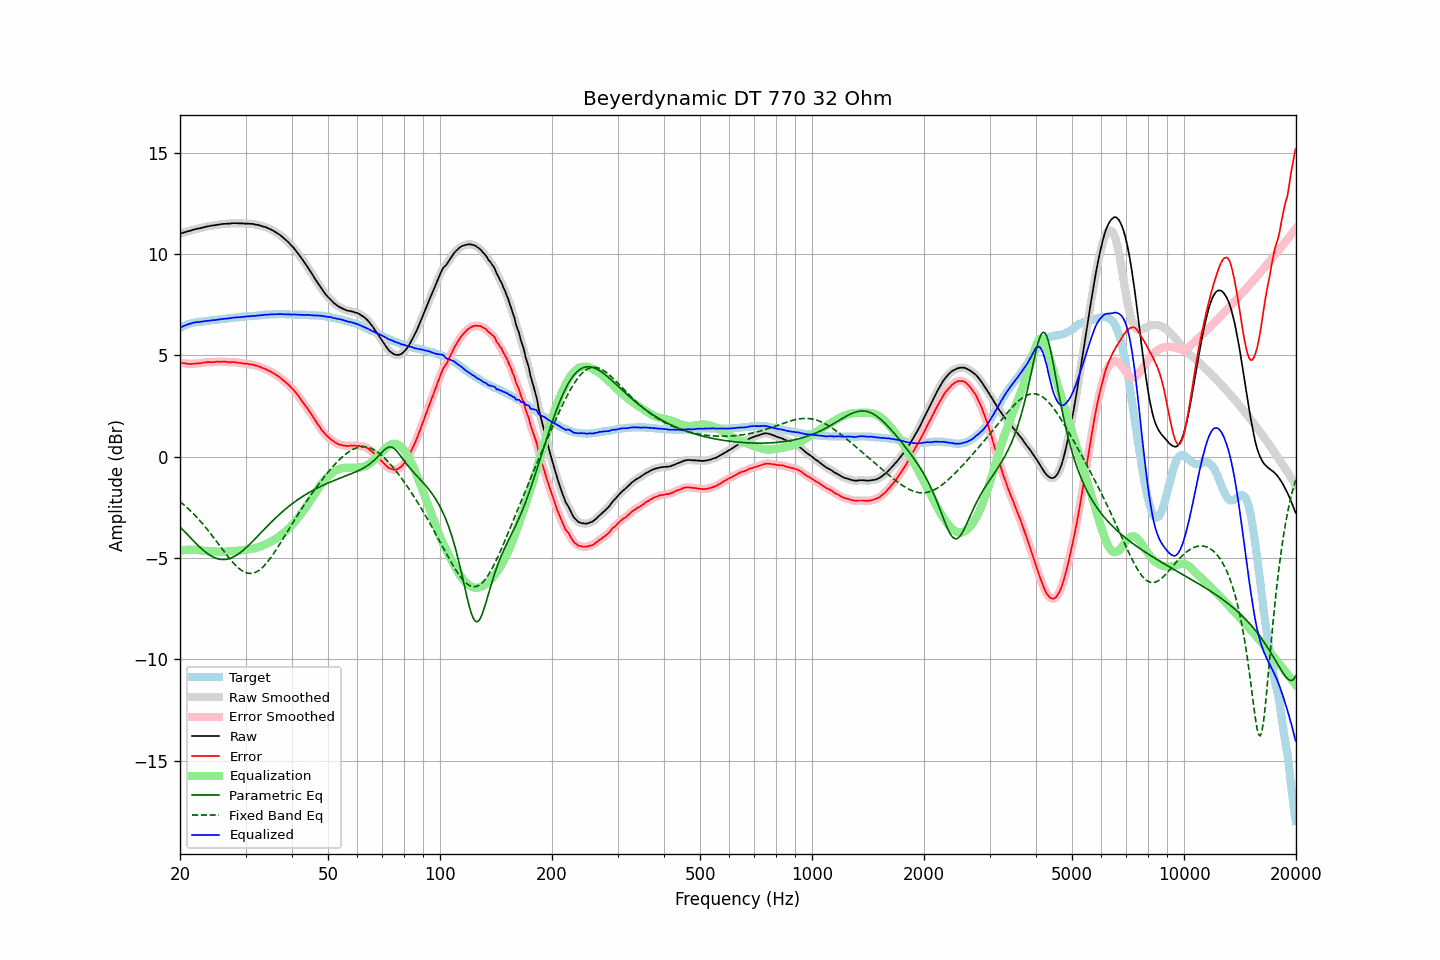

Source data for this figure (header and first rows):
frequency, raw, error, smoothed, error_smoothed, equalization, parametric_eq, fixed_band_eq, equalized_raw, equalized_smoothed, target
20.00, 11.01, 4.65, 11.01, 4.65, -4.65, -3.47, -2.21, 6.36, 6.36, 6.36
20.20, 11.03, 4.63, 11.03, 4.63, -4.63, -3.55, -2.28, 6.40, 6.40, 6.40
20.40, 11.06, 4.62, 11.06, 4.62, -4.62, -3.63, -2.34, 6.44, 6.44, 6.44
20.61, 11.08, 4.61, 11.08, 4.61, -4.61, -3.71, -2.41, 6.47, 6.48, 6.47
20.81, 11.11, 4.60, 11.11, 4.60, -4.60, -3.80, -2.48, 6.51, 6.51, 6.51
21.02, 11.13, 4.58, 11.13, 4.58, -4.59, -3.88, -2.56, 6.54, 6.54, 6.55
21.23, 11.15, 4.58, 11.15, 4.58, -4.59, -3.96, -2.63, 6.56, 6.56, 6.57
21.44, 11.17, 4.58, 11.17, 4.58, -4.59, -4.05, -2.71, 6.58, 6.59, 6.59
21.66, 11.20, 4.59, 11.20, 4.59, -4.59, -4.13, -2.79, 6.61, 6.61, 6.61
21.87, 11.22, 4.60, 11.22, 4.60, -4.59, -4.21, -2.87, 6.63, 6.63, 6.62
22.09, 11.24, 4.60, 11.24, 4.60, -4.60, -4.29, -2.95, 6.64, 6.64, 6.64
22.31, 11.26, 4.61, 11.26, 4.61, -4.61, -4.37, -3.04, 6.65, 6.65, 6.65
22.54, 11.27, 4.61, 11.27, 4.61, -4.62, -4.44, -3.12, 6.65, 6.65, 6.66
22.76, 11.29, 4.62, 11.29, 4.62, -4.63, -4.51, -3.21, 6.66, 6.66, 6.67
22.99, 11.31, 4.64, 11.31, 4.64, -4.64, -4.58, -3.30, 6.67, 6.67, 6.67
23.22, 11.33, 4.65, 11.33, 4.65, -4.65, -4.65, -3.40, 6.68, 6.68, 6.68
23.45, 11.35, 4.66, 11.35, 4.66, -4.65, -4.71, -3.49, 6.70, 6.70, 6.69
23.69, 11.37, 4.67, 11.37, 4.67, -4.66, -4.77, -3.59, 6.71, 6.71, 6.70
23.92, 11.38, 4.67, 11.38, 4.67, -4.67, -4.83, -3.69, 6.71, 6.72, 6.71
24.16, 11.40, 4.67, 11.40, 4.67, -4.67, -4.88, -3.79, 6.73, 6.73, 6.73
24.40, 11.41, 4.66, 11.41, 4.67, -4.68, -4.92, -3.90, 6.73, 6.73, 6.75
24.65, 11.42, 4.68, 11.42, 4.67, -4.68, -4.96, -4.00, 6.74, 6.74, 6.74
24.89, 11.43, 4.68, 11.43, 4.68, -4.68, -5.00, -4.11, 6.75, 6.75, 6.75
25.14, 11.45, 4.69, 11.45, 4.69, -4.68, -5.03, -4.21, 6.76, 6.76, 6.76
25.39, 11.46, 4.69, 11.46, 4.69, -4.69, -5.05, -4.32, 6.77, 6.77, 6.77
25.65, 11.47, 4.68, 11.47, 4.69, -4.69, -5.06, -4.42, 6.78, 6.78, 6.79
25.91, 11.49, 4.70, 11.48, 4.69, -4.69, -5.07, -4.53, 6.80, 6.80, 6.79
26.16, 11.49, 4.69, 11.49, 4.69, -4.69, -5.08, -4.64, 6.80, 6.81, 6.80
26.43, 11.50, 4.69, 11.50, 4.69, -4.68, -5.07, -4.74, 6.81, 6.81, 6.81
26.69, 11.50, 4.68, 11.50, 4.68, -4.68, -5.06, -4.84, 6.82, 6.82, 6.82
26.96, 11.51, 4.67, 11.51, 4.67, -4.68, -5.04, -4.95, 6.83, 6.83, 6.84
27.23, 11.51, 4.66, 11.51, 4.67, -4.67, -5.02, -5.04, 6.83, 6.84, 6.85
27.50, 11.52, 4.67, 11.52, 4.67, -4.67, -4.99, -5.14, 6.85, 6.85, 6.85
27.77, 11.53, 4.68, 11.53, 4.67, -4.66, -4.96, -5.23, 6.86, 6.86, 6.85
28.05, 11.53, 4.66, 11.53, 4.67, -4.66, -4.91, -5.31, 6.87, 6.87, 6.87
28.33, 11.53, 4.66, 11.53, 4.65, -4.65, -4.87, -5.39, 6.88, 6.88, 6.87
28.62, 11.52, 4.64, 11.52, 4.64, -4.64, -4.82, -5.47, 6.88, 6.88, 6.88
28.90, 11.52, 4.63, 11.52, 4.63, -4.63, -4.76, -5.54, 6.89, 6.89, 6.89
29.19, 11.52, 4.63, 11.52, 4.62, -4.62, -4.70, -5.59, 6.90, 6.89, 6.89
29.48, 11.52, 4.60, 11.52, 4.61, -4.61, -4.64, -5.65, 6.91, 6.90, 6.92
29.78, 11.51, 4.60, 11.51, 4.60, -4.60, -4.57, -5.69, 6.91, 6.91, 6.91
30.08, 11.51, 4.59, 11.51, 4.59, -4.59, -4.50, -5.72, 6.92, 6.92, 6.92
30.38, 11.51, 4.59, 11.51, 4.58, -4.58, -4.42, -5.74, 6.93, 6.92, 6.92
30.68, 11.50, 4.56, 11.50, 4.57, -4.57, -4.35, -5.76, 6.93, 6.93, 6.94
30.99, 11.50, 4.56, 11.50, 4.56, -4.56, -4.27, -5.76, 6.94, 6.94, 6.94
31.30, 11.49, 4.55, 11.49, 4.54, -4.54, -4.19, -5.75, 6.95, 6.95, 6.94
31.61, 11.48, 4.53, 11.48, 4.53, -4.52, -4.11, -5.73, 6.95, 6.95, 6.95
31.93, 11.46, 4.50, 11.46, 4.51, -4.50, -4.03, -5.70, 6.96, 6.96, 6.96
32.24, 11.45, 4.49, 11.45, 4.48, -4.48, -3.95, -5.66, 6.97, 6.97, 6.96
32.57, 11.43, 4.45, 11.43, 4.45, -4.45, -3.86, -5.61, 6.97, 6.97, 6.98
32.89, 11.41, 4.43, 11.41, 4.43, -4.43, -3.78, -5.55, 6.98, 6.98, 6.98
33.22, 11.38, 4.39, 11.38, 4.39, -4.40, -3.70, -5.49, 6.98, 6.99, 6.99
33.55, 11.36, 4.36, 11.36, 4.36, -4.36, -3.61, -5.41, 7.00, 7.00, 7.00
33.89, 11.34, 4.33, 11.33, 4.33, -4.33, -3.53, -5.32, 7.01, 7.01, 7.01
34.23, 11.31, 4.30, 11.31, 4.29, -4.29, -3.45, -5.23, 7.02, 7.01, 7.01
34.57, 11.27, 4.25, 11.27, 4.26, -4.26, -3.37, -5.13, 7.01, 7.02, 7.02
34.92, 11.24, 4.22, 11.24, 4.22, -4.21, -3.29, -5.03, 7.02, 7.02, 7.02
35.27, 11.20, 4.17, 11.20, 4.17, -4.17, -3.21, -4.92, 7.03, 7.03, 7.03
35.62, 11.16, 4.13, 11.16, 4.13, -4.13, -3.13, -4.81, 7.03, 7.03, 7.03
35.97, 11.11, 4.08, 11.11, 4.08, -4.08, -3.06, -4.69, 7.03, 7.03, 7.03
... 635 more rows
